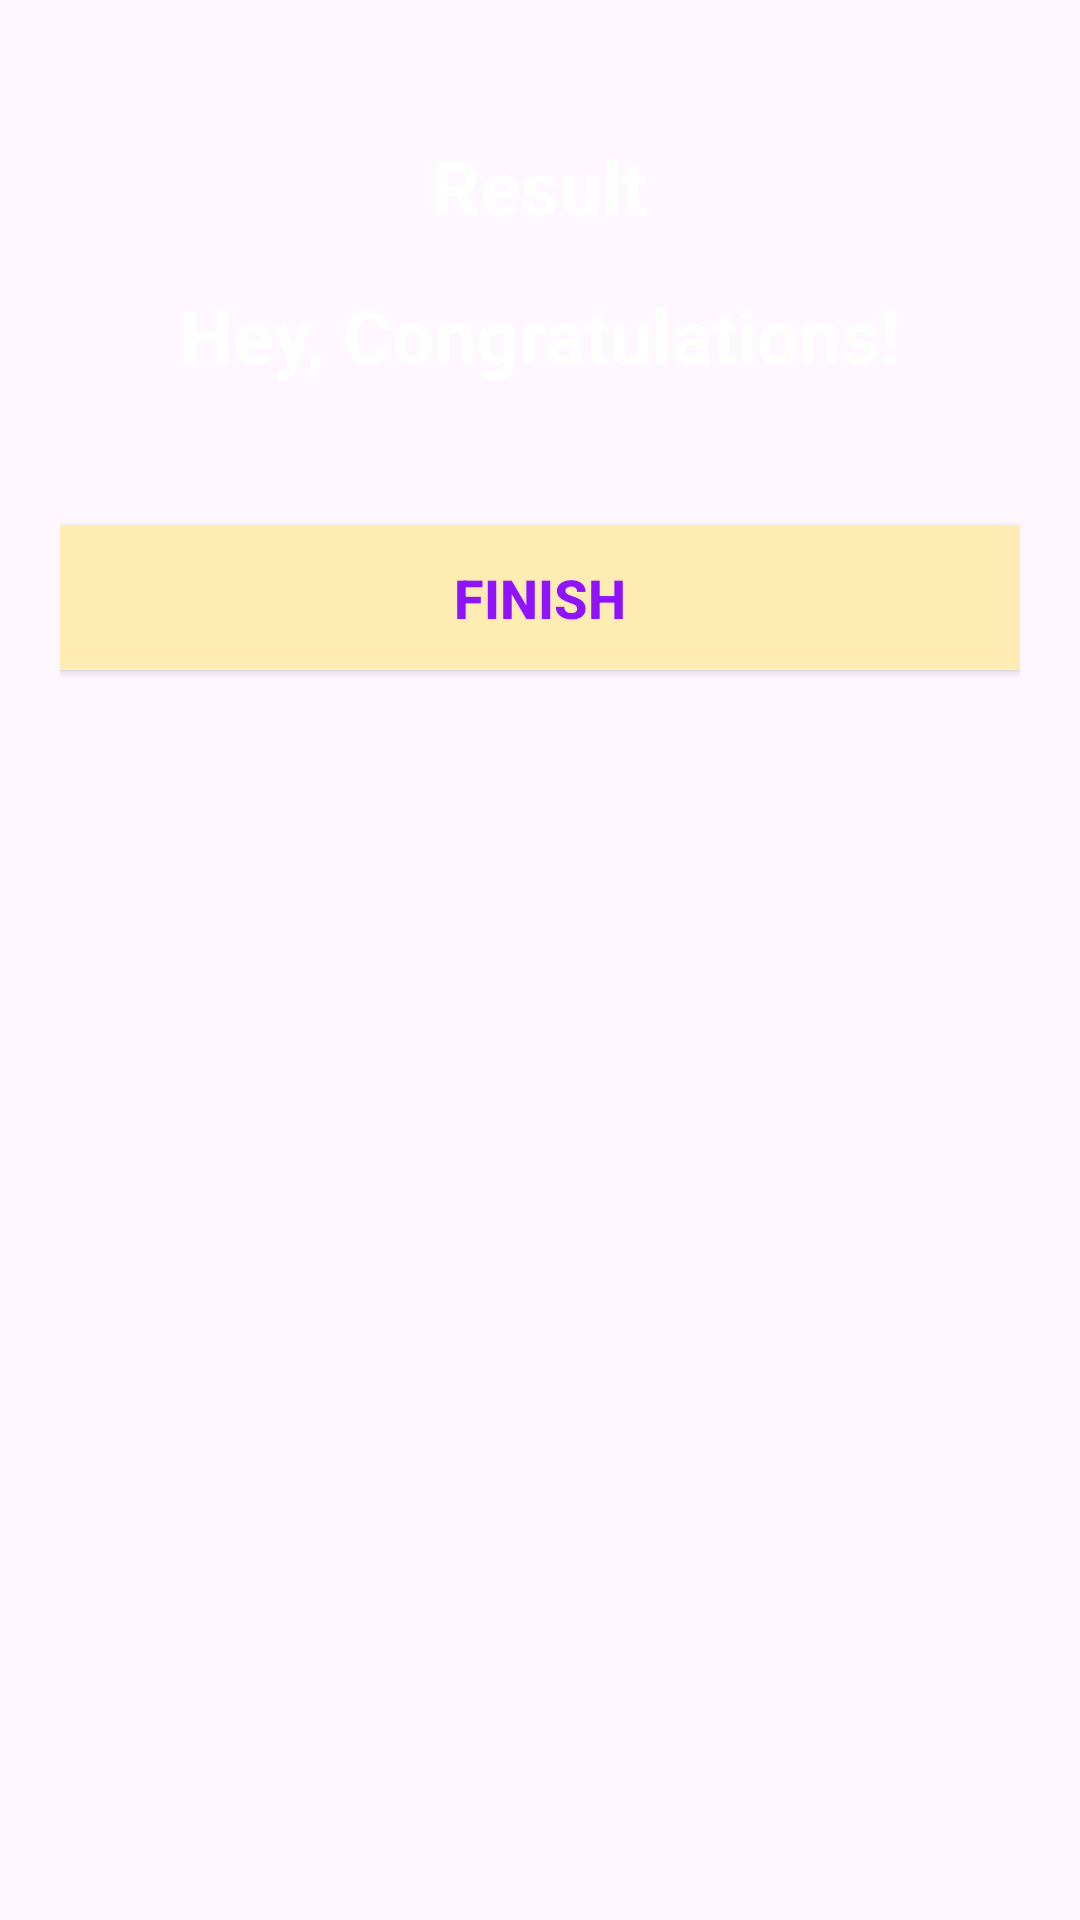

Layout XML and referenced resources for this Android screen:
<!-- AndroidManifest.xml: application theme Theme.FirasQuizzes -->
<!-- res/layout/activity_result.xml -->
<?xml version="1.0" encoding="utf-8"?>
<LinearLayout xmlns:android="http://schemas.android.com/apk/res/android"
    xmlns:tools="http://schemas.android.com/tools"
    android:layout_width="match_parent"
    android:layout_height="match_parent"
    android:background="@drawable/ic_bg"
    android:orientation="vertical"
    android:gravity="center_horizontal"
    android:padding="20dp"
    tools:context=".MainActivity">

    <TextView
        android:id="@+id/tv_result"
        android:layout_width="wrap_content"
        android:layout_height="wrap_content"
        android:layout_marginTop="25dp"
        android:text="Result"
        android:textColor="@android:color/white"
        android:textSize="25sp"
        android:textStyle="bold" />

    <ImageView
        android:id="@+id/iv_trophy"
        android:layout_width="wrap_content"
        android:layout_height="wrap_content"
        android:contentDescription="image"
        android:src="@drawable/ic_trophy" />

    <TextView
        android:id="@+id/tv_congratulations"
        android:layout_width="wrap_content"
        android:layout_height="wrap_content"
        android:layout_marginTop="16dp"
        android:text="Hey, Congratulations!"
        android:textColor="@android:color/white"
        android:textSize="25sp"
        android:textStyle="bold"/>



    <TextView
        android:id="@+id/tv_score"
        android:layout_width="wrap_content"
        android:layout_height="wrap_content"
        android:layout_marginTop="10dp"
        android:textColor="@android:color/secondary_text_dark"
        android:textSize="20sp"
        tools:text="Your Score is 9 out of 10" />

    <androidx.appcompat.widget.AppCompatButton
        android:id="@+id/btn_finish"
        android:layout_width="match_parent"
        android:layout_height="wrap_content"
        android:layout_marginTop="10dp"
        android:background="@color/submitBtnColor"
        android:text="FINISH"
        android:textColor="@color/colorPrimary"
        android:textSize="18sp"
        android:textStyle="bold" />
</LinearLayout>
<!-- resources referenced by this layout -->
<resources>
  <color name="colorPrimary">#9013FE</color>
  <color name="submitBtnColor">#FEECB3</color>
  <style name="Theme.FirasQuizzes" parent="Base.Theme.FirasQuizzes" />
  <style name="Base.Theme.FirasQuizzes" parent="Theme.Material3.DayNight.NoActionBar">
          
          
      </style>
</resources>
